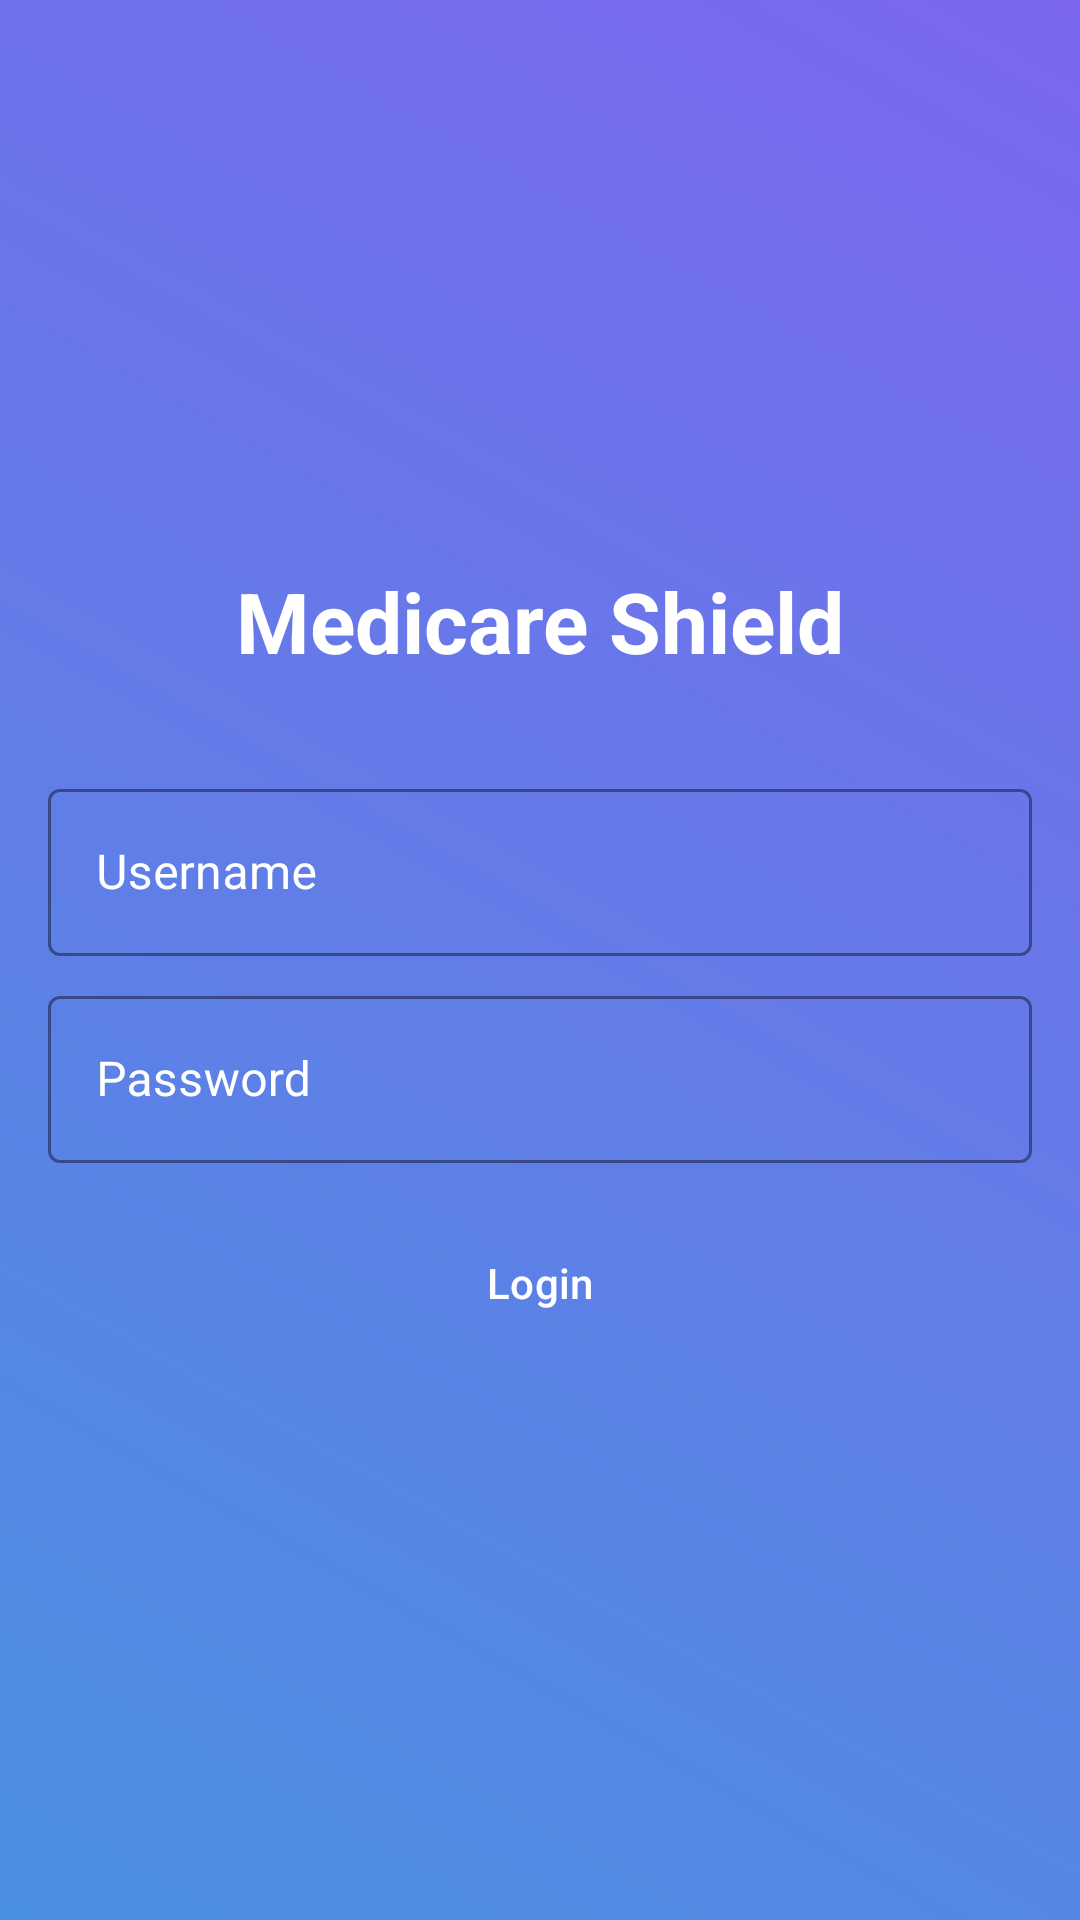

Layout XML and referenced resources for this Android screen:
<!-- AndroidManifest.xml: application theme Theme.Material3.Light -->
<!-- res/layout/activity_login.xml -->
<?xml version="1.0" encoding="utf-8"?>
<androidx.constraintlayout.widget.ConstraintLayout xmlns:android="http://schemas.android.com/apk/res/android"
    xmlns:app="http://schemas.android.com/apk/res-auto"
    xmlns:tools="http://schemas.android.com/tools"
    android:layout_width="match_parent"
    android:layout_height="match_parent"
    android:background="@drawable/gradient_background"
    android:padding="16dp"
    tools:context=".LoginActivity">

    <TextView
        android:id="@+id/tvLoginTitle"
        android:layout_width="wrap_content"
        android:layout_height="wrap_content"
        android:text="@string/app_name"
        android:textColor="@android:color/white"
        android:textSize="28sp"
        android:textStyle="bold"
        app:layout_constraintBottom_toTopOf="@+id/tilUsername"
        app:layout_constraintEnd_toEndOf="parent"
        app:layout_constraintStart_toStartOf="parent"
        app:layout_constraintTop_toTopOf="parent"
        app:layout_constraintVertical_chainStyle="packed" />

    <com.google.android.material.textfield.TextInputLayout
        android:id="@+id/tilUsername"
        style="@style/Widget.MaterialComponents.TextInputLayout.OutlinedBox"
        android:layout_width="0dp"
        android:layout_height="wrap_content"
        android:layout_marginTop="32dp"
        android:textColorHint="@color/white"
        app:boxStrokeColor="@color/white"
        app:hintTextColor="@color/white"
        app:layout_constraintBottom_toTopOf="@+id/tilPassword"
        app:layout_constraintEnd_toEndOf="parent"
        app:layout_constraintStart_toStartOf="parent"
        app:layout_constraintTop_toBottomOf="@+id/tvLoginTitle">

        <com.google.android.material.textfield.TextInputEditText
            android:id="@+id/etUsername"
            android:layout_width="match_parent"
            android:layout_height="wrap_content"
            android:autofillHints="username"
            android:hint="@string/username"
            android:inputType="text"
            android:textColor="@color/white" />
    </com.google.android.material.textfield.TextInputLayout>

    <com.google.android.material.textfield.TextInputLayout
        android:id="@+id/tilPassword"
        style="@style/Widget.MaterialComponents.TextInputLayout.OutlinedBox"
        android:layout_width="0dp"
        android:layout_height="wrap_content"
        android:layout_marginTop="8dp"
        android:textColorHint="@color/white"
        app:boxStrokeColor="@color/white"
        app:hintTextColor="@color/white"
        app:layout_constraintBottom_toTopOf="@+id/btnLogin"
        app:layout_constraintEnd_toEndOf="parent"
        app:layout_constraintStart_toStartOf="parent"
        app:layout_constraintTop_toBottomOf="@+id/tilUsername">

        <com.google.android.material.textfield.TextInputEditText
            android:id="@+id/etPassword"
            android:layout_width="match_parent"
            android:layout_height="wrap_content"
            android:autofillHints="password"
            android:hint="@string/password"
            android:inputType="textPassword"
            android:textColor="@color/white" />
    </com.google.android.material.textfield.TextInputLayout>

    <Button
        android:id="@+id/btnLogin"
        style="@style/Widget.Material3.Button"
        android:layout_width="0dp"
        android:layout_height="wrap_content"
        android:layout_marginTop="16dp"
        android:backgroundTint="@color/colorPrimary"
        android:text="@string/login"
        android:textColor="@color/white"
        app:layout_constraintBottom_toBottomOf="parent"
        app:layout_constraintEnd_toEndOf="parent"
        app:layout_constraintStart_toStartOf="parent"
        app:layout_constraintTop_toBottomOf="@+id/tilPassword" />

</androidx.constraintlayout.widget.ConstraintLayout>
<!-- resources referenced by this layout -->
<resources>
  <color name="colorPrimary">#2196F3</color>
  <color name="white">#FFFFFF</color>
  <!-- drawable gradient_background (drawable) -->
  <?xml version="1.0" encoding="utf-8"?>
  <shape xmlns:android="http://schemas.android.com/apk/res/android"
      android:shape="rectangle">
      <gradient
          android:startColor="#4A90E2"
          android:endColor="#7B68EE"
          android:angle="45" />
  </shape>
  <string name="app_name">Medicare Shield</string>
  <string name="login">Login</string>
  <string name="password">Password</string>
  <string name="username">Username</string>
</resources>
